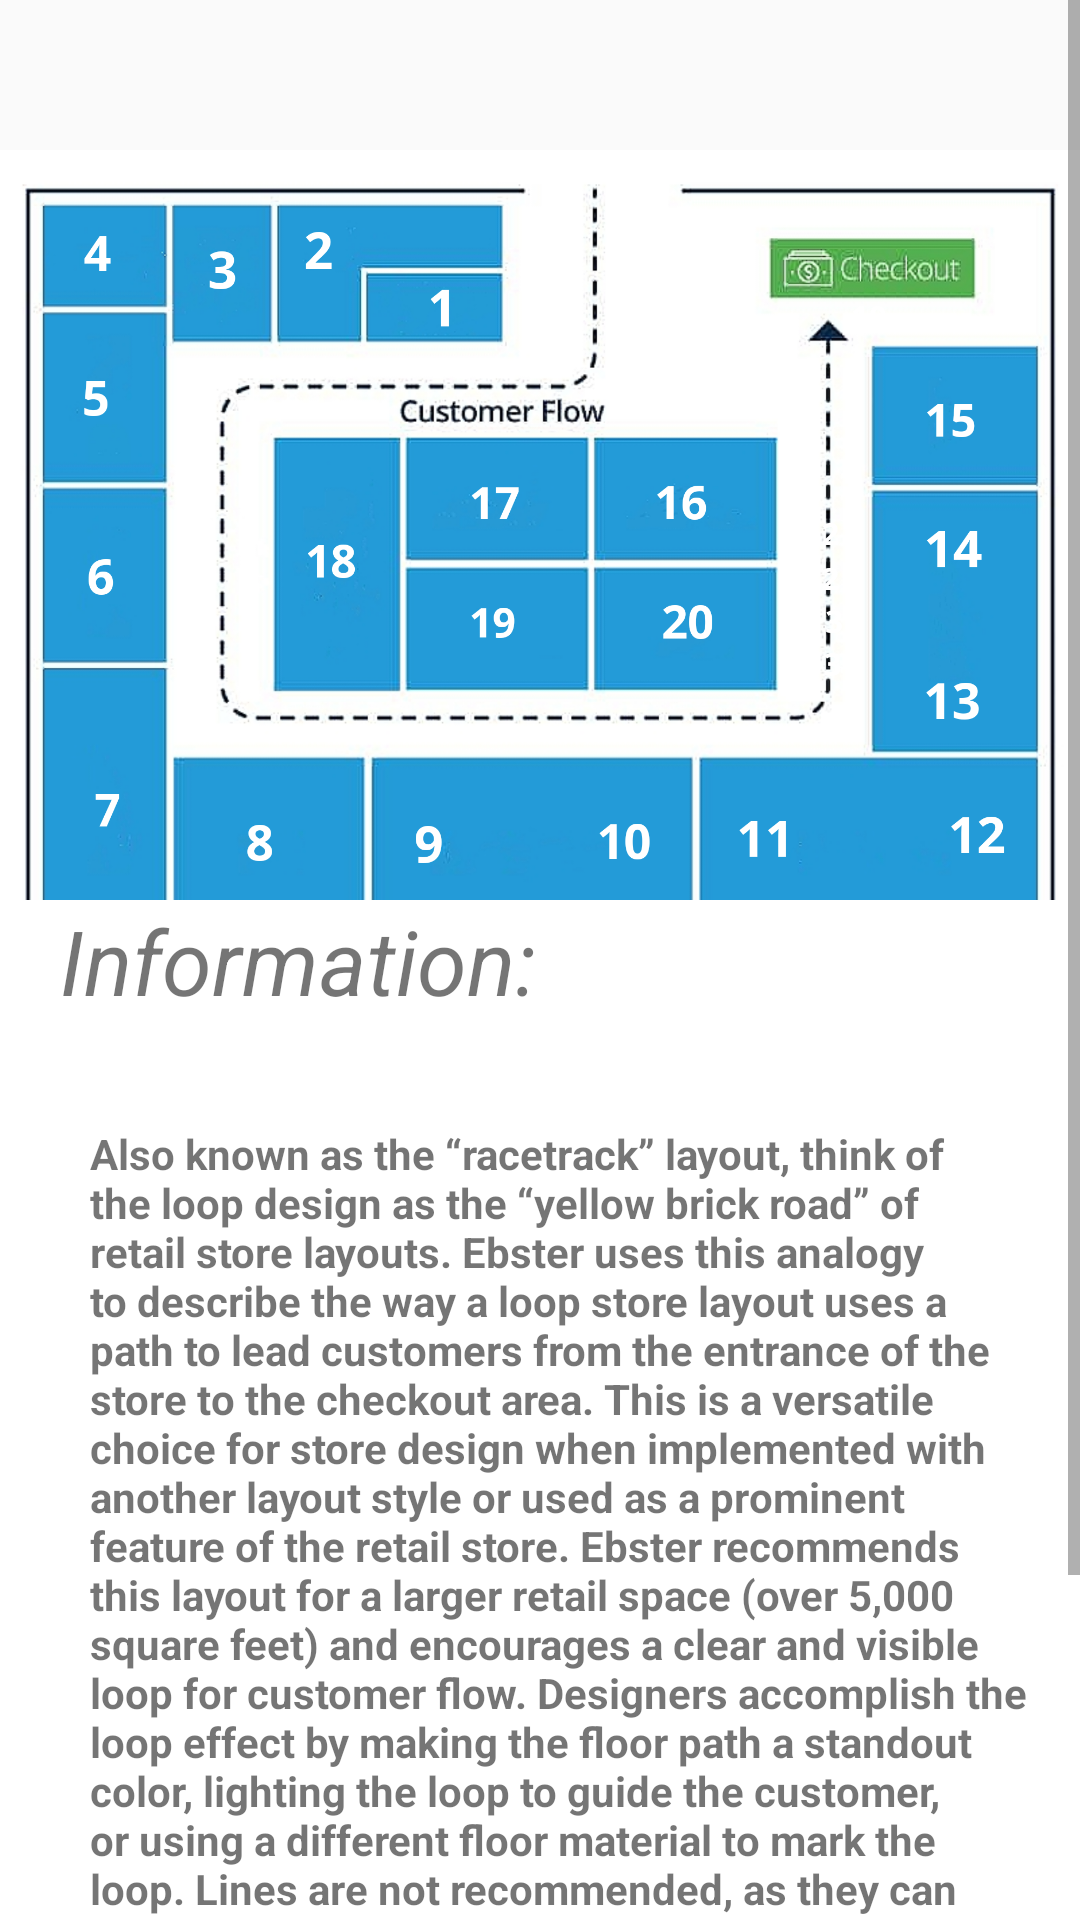

Write the Android layout XML for this screen, with the resource values it uses.
<!-- AndroidManifest.xml: application theme AppTheme -->
<!-- res/layout/activity_layout2.xml -->
<?xml version="1.0" encoding="utf-8"?>
<androidx.constraintlayout.widget.ConstraintLayout xmlns:android="http://schemas.android.com/apk/res/android"
    xmlns:app="http://schemas.android.com/apk/res-auto"
    xmlns:tools="http://schemas.android.com/tools"
    android:layout_width="match_parent"
    android:layout_height="match_parent"
    tools:context=".Layout2">
<ScrollView
    android:layout_width="match_parent"
    android:layout_height="match_parent">
    <LinearLayout
        android:layout_width="match_parent"
        android:layout_height="match_parent">
        <RelativeLayout
            android:layout_width="match_parent"
            android:layout_height="match_parent">
            <ImageView
                android:id="@+id/lo8"
                android:layout_width="match_parent"
                android:layout_height="300dp"
                android:layout_alignParentBottom="true"
                android:layout_marginBottom="441dp"
                android:src="@drawable/ly_2">

            </ImageView>

            <androidx.cardview.widget.CardView
                android:layout_width="match_parent"
                android:layout_height="480dp"
                android:layout_marginTop="300dp"
                app:cardElevation="0dp"
                >
                <TextView
                    android:layout_width="match_parent"
                    android:layout_height="50dp"
                    android:text="Information:"
                    android:textStyle="italic"
                    android:textSize="30dp"
                    android:layout_marginTop="0dp"
                    android:layout_marginLeft="20dp"
                    ></TextView>

                <TextView
                    android:layout_width="match_parent"
                    android:layout_height="match_parent"
                    android:text="@string/Layout2"
                    android:layout_marginTop="75dp"
                    android:textStyle="bold"
                    android:layout_marginLeft="30dp"
                    android:layout_marginRight="10dp">

                </TextView>

            </androidx.cardview.widget.CardView>

        </RelativeLayout>
    </LinearLayout>
</ScrollView>
</androidx.constraintlayout.widget.ConstraintLayout>
<!-- resources referenced by this layout -->
<resources>
  <!-- drawable ly_2: png bitmap (drawable, 600335 bytes) -->
  <string name="Layout2">
          Also known as the “racetrack” layout, think of the loop design as the “yellow brick road” of retail store layouts. Ebster uses this analogy to describe the way a loop store layout uses a path to lead customers from the entrance of the store to the checkout area. This is a versatile choice for store design when implemented with another layout style or used as a prominent feature of the retail store. Ebster recommends this layout for a larger retail space (over 5,000 square feet) and encourages a clear and visible loop for customer flow.
  
  Designers accomplish the loop effect by making the floor path a standout color, lighting the loop to guide the customer, or using a different floor material to mark the loop. Lines are not recommended, as they can be a psychological barrier to some customers, potentially discouraging them from stepping away from the loop and interacting with merchandise. Ebster encourages a loop design that rewards the customer with interesting visual displays and focal points on the way to the checkout area.
      </string>
  <style name="AppTheme" parent="Theme.AppCompat.Light">
          
          <item name="colorPrimary">@color/white</item>
          <item name="colorPrimaryDark">@color/lavender</item>
          <item name="colorAccent">@color/colorAccent</item>
          <item name="android:textColorPrimary">@color/Black</item>
  
          
      </style>
  <color name="white">#ffffff</color>
  <color name="lavender">#6495ed</color>
  <color name="colorAccent">#171717</color>
  <color name="Black">#FF171717</color>
</resources>
